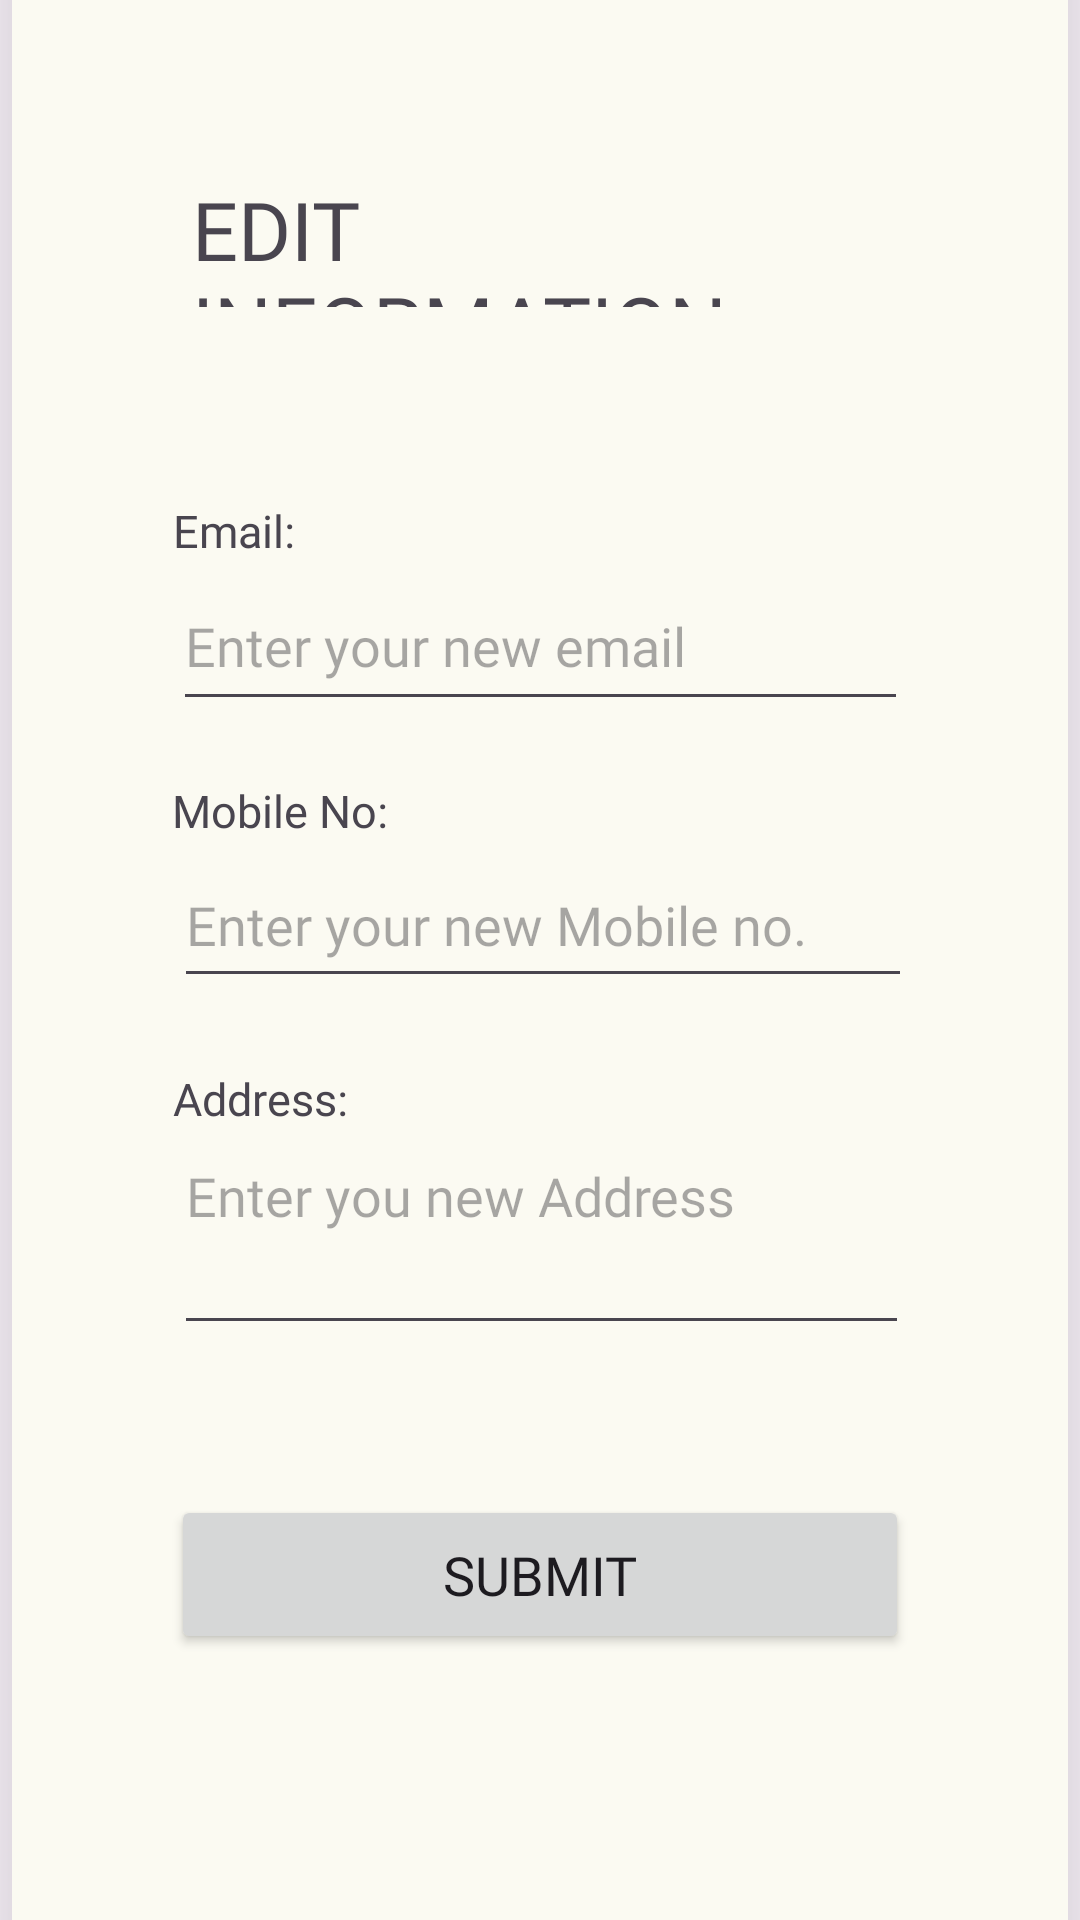

Layout XML and referenced resources for this Android screen:
<!-- AndroidManifest.xml: application theme Theme.OnlineOrderingSystem -->
<!-- res/layout/activity_edit_info.xml -->
<?xml version="1.0" encoding="utf-8"?>
<androidx.constraintlayout.widget.ConstraintLayout xmlns:android="http://schemas.android.com/apk/res/android"
    xmlns:app="http://schemas.android.com/apk/res-auto"
    xmlns:tools="http://schemas.android.com/tools"
    android:layout_width="match_parent"
    android:layout_height="match_parent"
    tools:context=".activities.EditInfoActivity">

    <androidx.cardview.widget.CardView
        android:layout_width="352dp"
        android:layout_height="790dp"
        app:cardCornerRadius="20dp"
        app:cardElevation="30dp"
        app:layout_constraintBottom_toBottomOf="parent"
        app:layout_constraintEnd_toEndOf="parent"
        app:layout_constraintHorizontal_bias="0.491"
        app:layout_constraintStart_toStartOf="parent"
        app:layout_constraintTop_toTopOf="parent"
        app:layout_constraintVertical_bias="0.389">

        <androidx.constraintlayout.widget.ConstraintLayout
            android:layout_width="match_parent"
            android:layout_height="match_parent"
            android:background="#FBFAF2">

            <TextView
                android:id="@+id/textView2"
                android:layout_width="232dp"
                android:layout_height="44dp"
                android:fontFamily="@font/grotesco_bold"
                android:text="EDIT INFORMATION"
                android:textSize="27sp"
                app:layout_constraintBottom_toBottomOf="parent"
                app:layout_constraintEnd_toEndOf="parent"
                app:layout_constraintStart_toStartOf="parent"
                app:layout_constraintTop_toTopOf="parent"
                app:layout_constraintVertical_bias="0.156" />

            <TextView
                android:id="@+id/textView"
                android:layout_width="wrap_content"
                android:layout_height="wrap_content"
                android:fontFamily="@font/grotesco_reg"
                android:text="Email:"
                android:textSize="15sp"
                app:layout_constraintBottom_toBottomOf="parent"
                app:layout_constraintEnd_toEndOf="parent"
                app:layout_constraintHorizontal_bias="0.172"
                app:layout_constraintStart_toStartOf="parent"
                app:layout_constraintTop_toTopOf="parent"
                app:layout_constraintVertical_bias="0.292" />

            <EditText
                android:id="@+id/editEmail"
                android:layout_width="245dp"
                android:layout_height="53dp"
                android:ems="10"
                android:hint="Enter your new email"
                android:inputType="textEmailAddress"
                app:layout_constraintBottom_toBottomOf="parent"
                app:layout_constraintEnd_toEndOf="parent"
                app:layout_constraintStart_toStartOf="parent"
                app:layout_constraintTop_toTopOf="parent"
                app:layout_constraintVertical_bias="0.333" />

            <TextView
                android:id="@+id/textView3"
                android:layout_width="wrap_content"
                android:layout_height="wrap_content"
                android:fontFamily="@font/grotesco_reg"
                android:text="Mobile No:"
                android:textSize="15sp"
                app:layout_constraintBottom_toBottomOf="parent"
                app:layout_constraintEnd_toEndOf="parent"
                app:layout_constraintHorizontal_bias="0.19"
                app:layout_constraintStart_toStartOf="parent"
                app:layout_constraintTop_toTopOf="parent"
                app:layout_constraintVertical_bias="0.413" />

            <EditText
                android:id="@+id/editMobileNum"
                android:layout_width="246dp"
                android:layout_height="52dp"
                android:ems="10"
                android:hint="Enter your new Mobile no."
                android:inputType="phone"
                app:layout_constraintBottom_toBottomOf="parent"
                app:layout_constraintEnd_toEndOf="parent"
                app:layout_constraintHorizontal_bias="0.509"
                app:layout_constraintStart_toStartOf="parent"
                app:layout_constraintTop_toTopOf="parent"
                app:layout_constraintVertical_bias="0.459" />

            <TextView
                android:id="@+id/textView4"
                android:layout_width="wrap_content"
                android:layout_height="wrap_content"
                android:fontFamily="@font/grotesco_reg"
                android:text="Address:"
                android:textSize="15sp"
                app:layout_constraintBottom_toBottomOf="parent"
                app:layout_constraintEnd_toEndOf="parent"
                app:layout_constraintHorizontal_bias="0.183"
                app:layout_constraintStart_toStartOf="parent"
                app:layout_constraintTop_toTopOf="parent"
                app:layout_constraintVertical_bias="0.538" />

            <EditText
                android:id="@+id/editAddress"
                android:layout_width="245dp"
                android:layout_height="72dp"
                android:ems="10"
                android:gravity="start|top"
                android:hint="Enter you new Address"
                android:inputType="textMultiLine"
                app:layout_constraintBottom_toBottomOf="parent"
                app:layout_constraintEnd_toEndOf="parent"
                app:layout_constraintHorizontal_bias="0.504"
                app:layout_constraintStart_toStartOf="parent"
                app:layout_constraintTop_toTopOf="parent"
                app:layout_constraintVertical_bias="0.605" />

            <ImageView
                android:id="@+id/editInfoBackBtn"
                android:layout_width="42dp"
                android:layout_height="46dp"
                app:layout_constraintBottom_toBottomOf="parent"
                app:layout_constraintEnd_toEndOf="parent"
                app:layout_constraintHorizontal_bias="0.051"
                app:layout_constraintStart_toStartOf="parent"
                app:layout_constraintTop_toTopOf="parent"
                app:layout_constraintVertical_bias="0.026"
                app:srcCompat="?attr/actionModeCloseDrawable" />

            <Button
                android:id="@+id/editInfoBtn"
                android:layout_width="246dp"
                android:layout_height="53dp"
                android:text="SUBMIT"
                android:textSize="18sp"
                app:layout_constraintBottom_toBottomOf="parent"
                app:layout_constraintEnd_toEndOf="parent"
                app:layout_constraintStart_toStartOf="parent"
                app:layout_constraintTop_toTopOf="parent"
                app:layout_constraintVertical_bias="0.755" />
        </androidx.constraintlayout.widget.ConstraintLayout>

    </androidx.cardview.widget.CardView>
</androidx.constraintlayout.widget.ConstraintLayout>
<!-- resources referenced by this layout -->
<resources>
  <style name="Theme.OnlineOrderingSystem" parent="Base.Theme.OnlineOrderingSystem" />
  <style name="Base.Theme.OnlineOrderingSystem" parent="Theme.Material3.DayNight.NoActionBar">
          
          <item name="colorPrimary">@color/black</item>
          <item name="fontFamily">@font/grotesco_reg</item>
          
      </style>
  <color name="black">#FF000000</color>
</resources>
